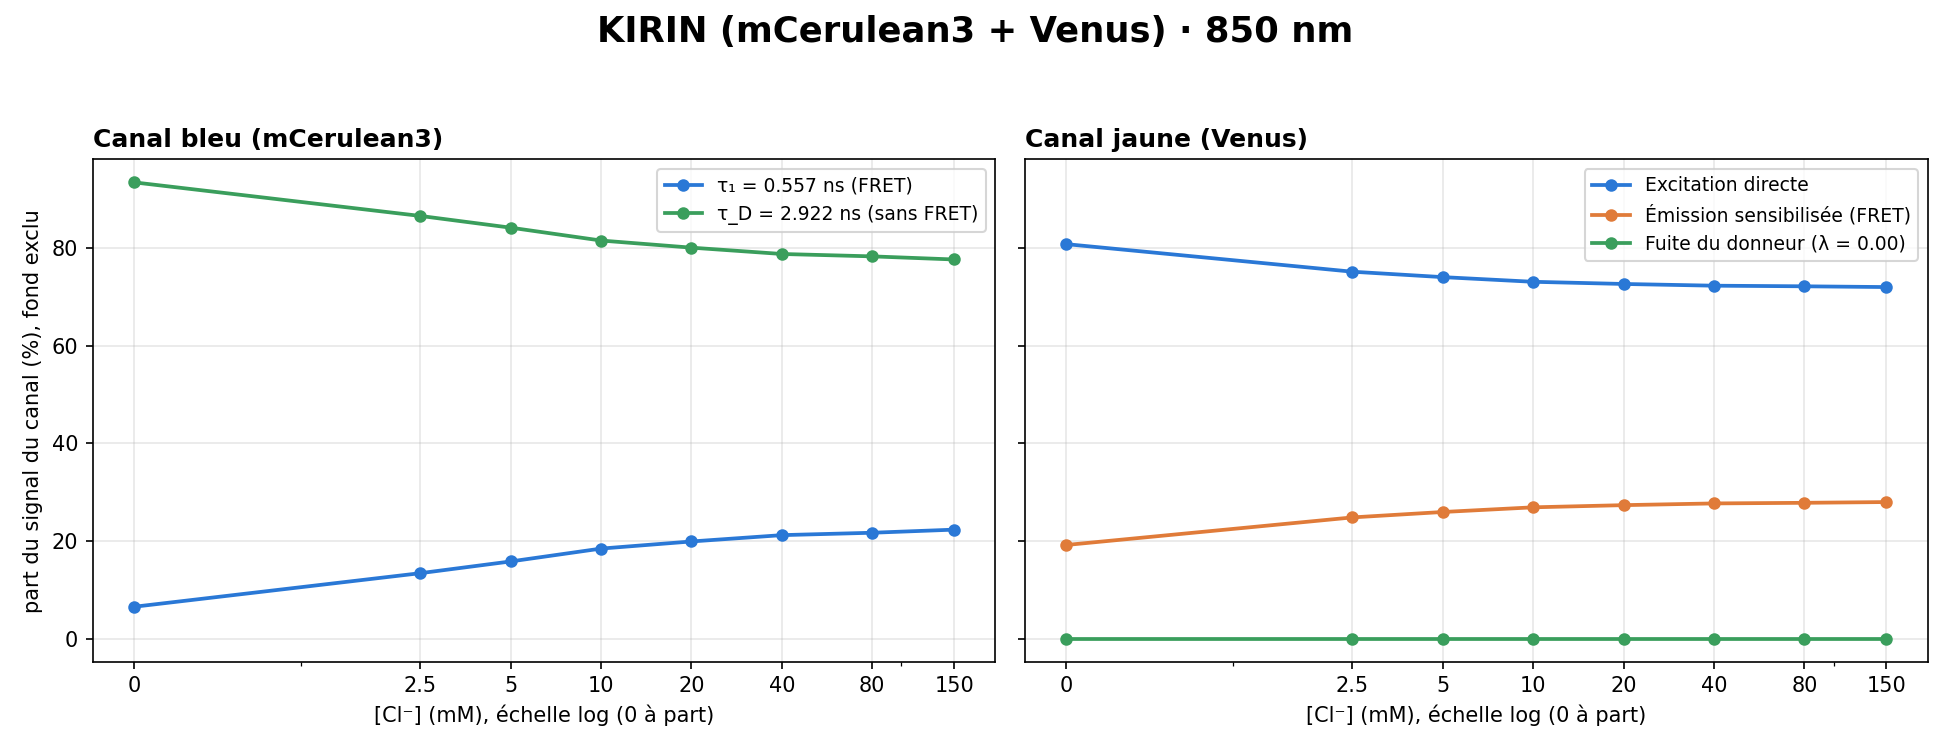

The table this chart was drawn from, first rows:
canal, composante, cl_mM, photons, part_pct
bleu, b1, 0.0, 77744, 6.59
bleu, b1, 2.5, 158162, 13.46
bleu, b1, 5.0, 318164, 15.86
bleu, b1, 10.0, 275540, 18.49
bleu, b1, 20.0, 343052, 19.95
bleu, b1, 40.0, 320113, 21.24
bleu, b1, 80.0, 359964, 21.73
bleu, b1, 150.0, 301590, 22.37
bleu, bD, 0.0, 1101908, 93.41
bleu, bD, 2.5, 1016688, 86.54
bleu, bD, 5.0, 1687424, 84.14
bleu, bD, 10.0, 1214356, 81.51
bleu, bD, 20.0, 1376420, 80.05
bleu, bD, 40.0, 1186665, 78.76
bleu, bD, 80.0, 1296218, 78.27
bleu, bD, 150.0, 1046584, 77.63
jaune, directe, 0.0, 1733995, 80.77
jaune, directe, 2.5, 2536596, 75.13
jaune, directe, 5.0, 4813327, 74.02
jaune, directe, 10.0, 3968671, 73.06
jaune, directe, 20.0, 4831488, 72.62
jaune, directe, 40.0, 4429367, 72.27
jaune, directe, 80.0, 4949915, 72.14
jaune, directe, 150.0, 4115297, 71.99
jaune, fret, 0.0, 412820, 19.23
jaune, fret, 2.5, 839801, 24.87
jaune, fret, 5.0, 1689395, 25.98
jaune, fret, 10.0, 1463061, 26.94
jaune, fret, 20.0, 1821541, 27.38
jaune, fret, 40.0, 1699738, 27.73
jaune, fret, 80.0, 1911347, 27.86
jaune, fret, 150.0, 1601383, 28.01
jaune, fuite, 0.0, 6.320778525901509e-16, 2.944258143251918e-20
jaune, fuite, 2.5, 6.294901991406913e-16, 1.8643842511806095e-20
jaune, fuite, 5.0, 1.0745961111079655e-15, 1.65253280280605e-20
jaune, fuite, 10.0, 7.982835505348575e-16, 1.469666678396414e-20
jaune, fuite, 20.0, 9.212882921478497e-16, 1.384765069016816e-20
jaune, fuite, 40.0, 8.073228283911342e-16, 1.3171954477671322e-20
jaune, fuite, 80.0, 8.873714087846217e-16, 1.293306457733936e-20
jaune, fuite, 150.0, 7.223434021369291e-16, 1.2635714127543305e-20
